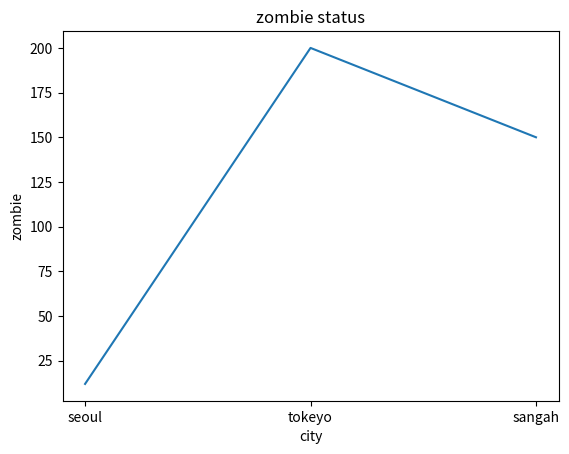
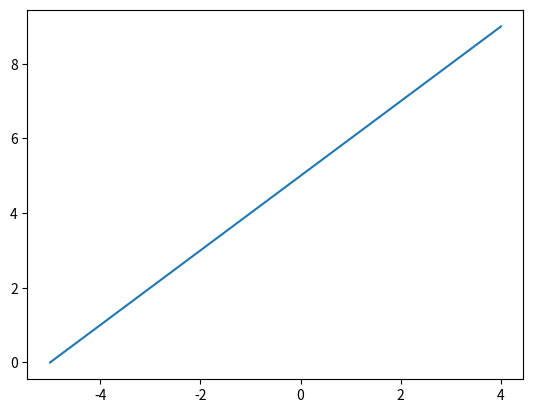

These figures' Python source, in order: (Note: this script raises an exception after producing the figures.)
#%%
import matplotlib
import matplotlib.pyplot as plt
import matplotlib.image as mpimg

import numpy as np

import PIL.Image as Image
import PIL.ImageColor as ImageColor
import PIL.ImageDraw as ImageDraw
import PIL.ImageFont as ImageFont


print(matplotlib.__version__)

# %%
plt.xlabel('city')
plt.ylabel('zombie')
plt.title('zombie status')
plt.plot(["seoul","tokeyo","sangah"],[12,200,150])
plt.show()


#%%
a = [x for x in range(-5,5)]
b = [y for y in range(0,10)]

print(a)
print(b)

plt.plot(a,b)

plt.show()

# %%
img=mpimg.imread('../res/image2.jpg')
imgplot = plt.imshow(img)

# %%
plt.plot([1,2,3],[100,50,70])
plt.show()


# %%
